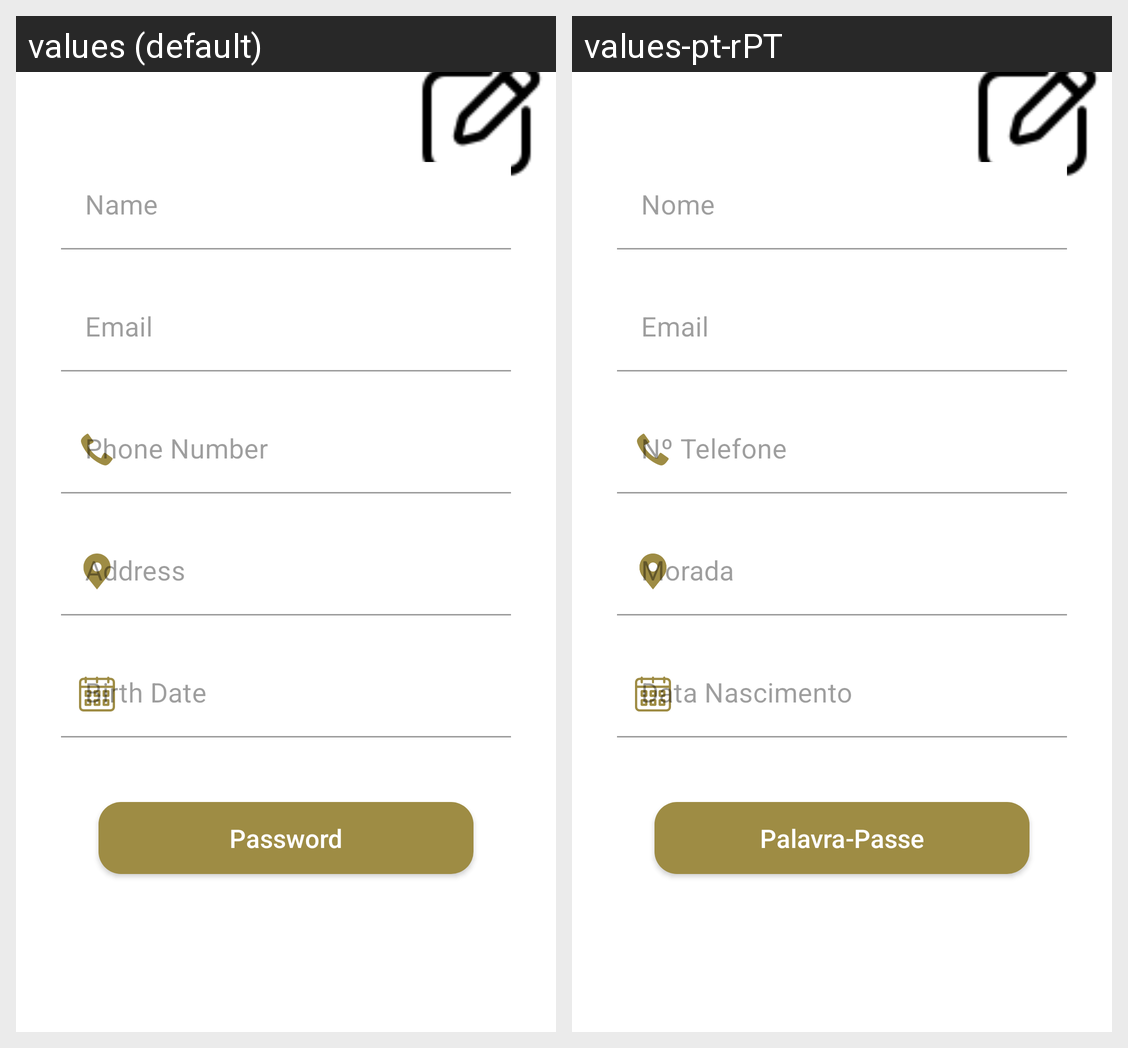

For this localized Android screen grid, give each drawn string resource with its value in every locale shown.
Android screen res/layout/fragment_profile.xml rendered under 2 locales, left to right: values (default), values-pt-rPT. Device: Nexus 5 (rendered at 1080×1920; each locale shown at half size, 540×960, under a caption strip naming it); theme Theme.HappyGuest.
Strings drawn on this screen, with the default value and each locale's value (text and hints the layout hard-codes, and strings that could not be matched under every locale, appear in the picture but are not listed):

name
  values: Name
  values-pt-rPT: Nome

email
  values: Email
  values-pt-rPT: Email

phoneNr
  values: Phone Number
  values-pt-rPT: Nº Telefone

address
  values: Address
  values-pt-rPT: Morada

birthDate
  values: Birth Date
  values-pt-rPT: Data Nascimento

change_password
  values: Password
  values-pt-rPT: Palavra-Passe
